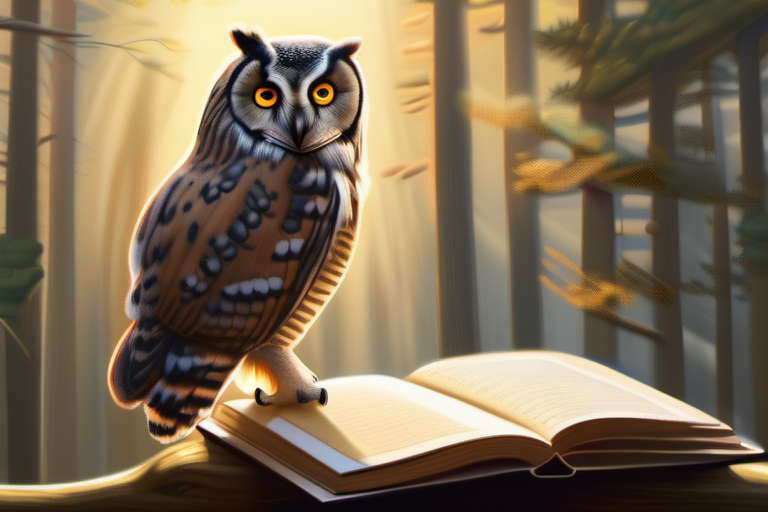
Generation parameters embedded in this image by AUTOMATIC1111 Stable Diffusion web UI or a fork of it (Forge, ...) (PNG 'parameters' text chunk):
photorealistic painting, owl teaching Benny about information, Benny looking thoughtful, owl explaining with outstretched wing and open book, serene forest background, warm sunlight streaming in, simple yet elegant brushwork
Steps: 30, Sampler: DPM++ 2M, Schedule type: Karras, CFG scale: 7.0, Seed: 2008507066, Size: 768x512, Model hash: 31e35c80fc, Model: sd_xl_base_1.0, Version: v1.9.3